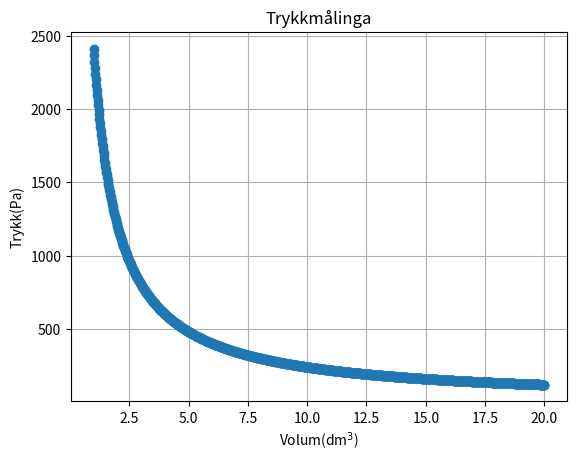

Generate this figure with matplotlib:
import numpy as np
import matplotlib.pyplot as plt


def P(V,T,n):
    R = 8.314
    return n*R*T/V


V_array = np.linspace(1, 20, 1000)
P_array = P(V_array, 290, 1)

plt.plot(V_array,P_array, linestyle = ' ', marker = 'o')
plt.xlabel("Volum(dm$^3$)")
plt.ylabel("Trykk(Pa)")
plt.title('Trykkmålinga')
plt.grid()
plt.show()
